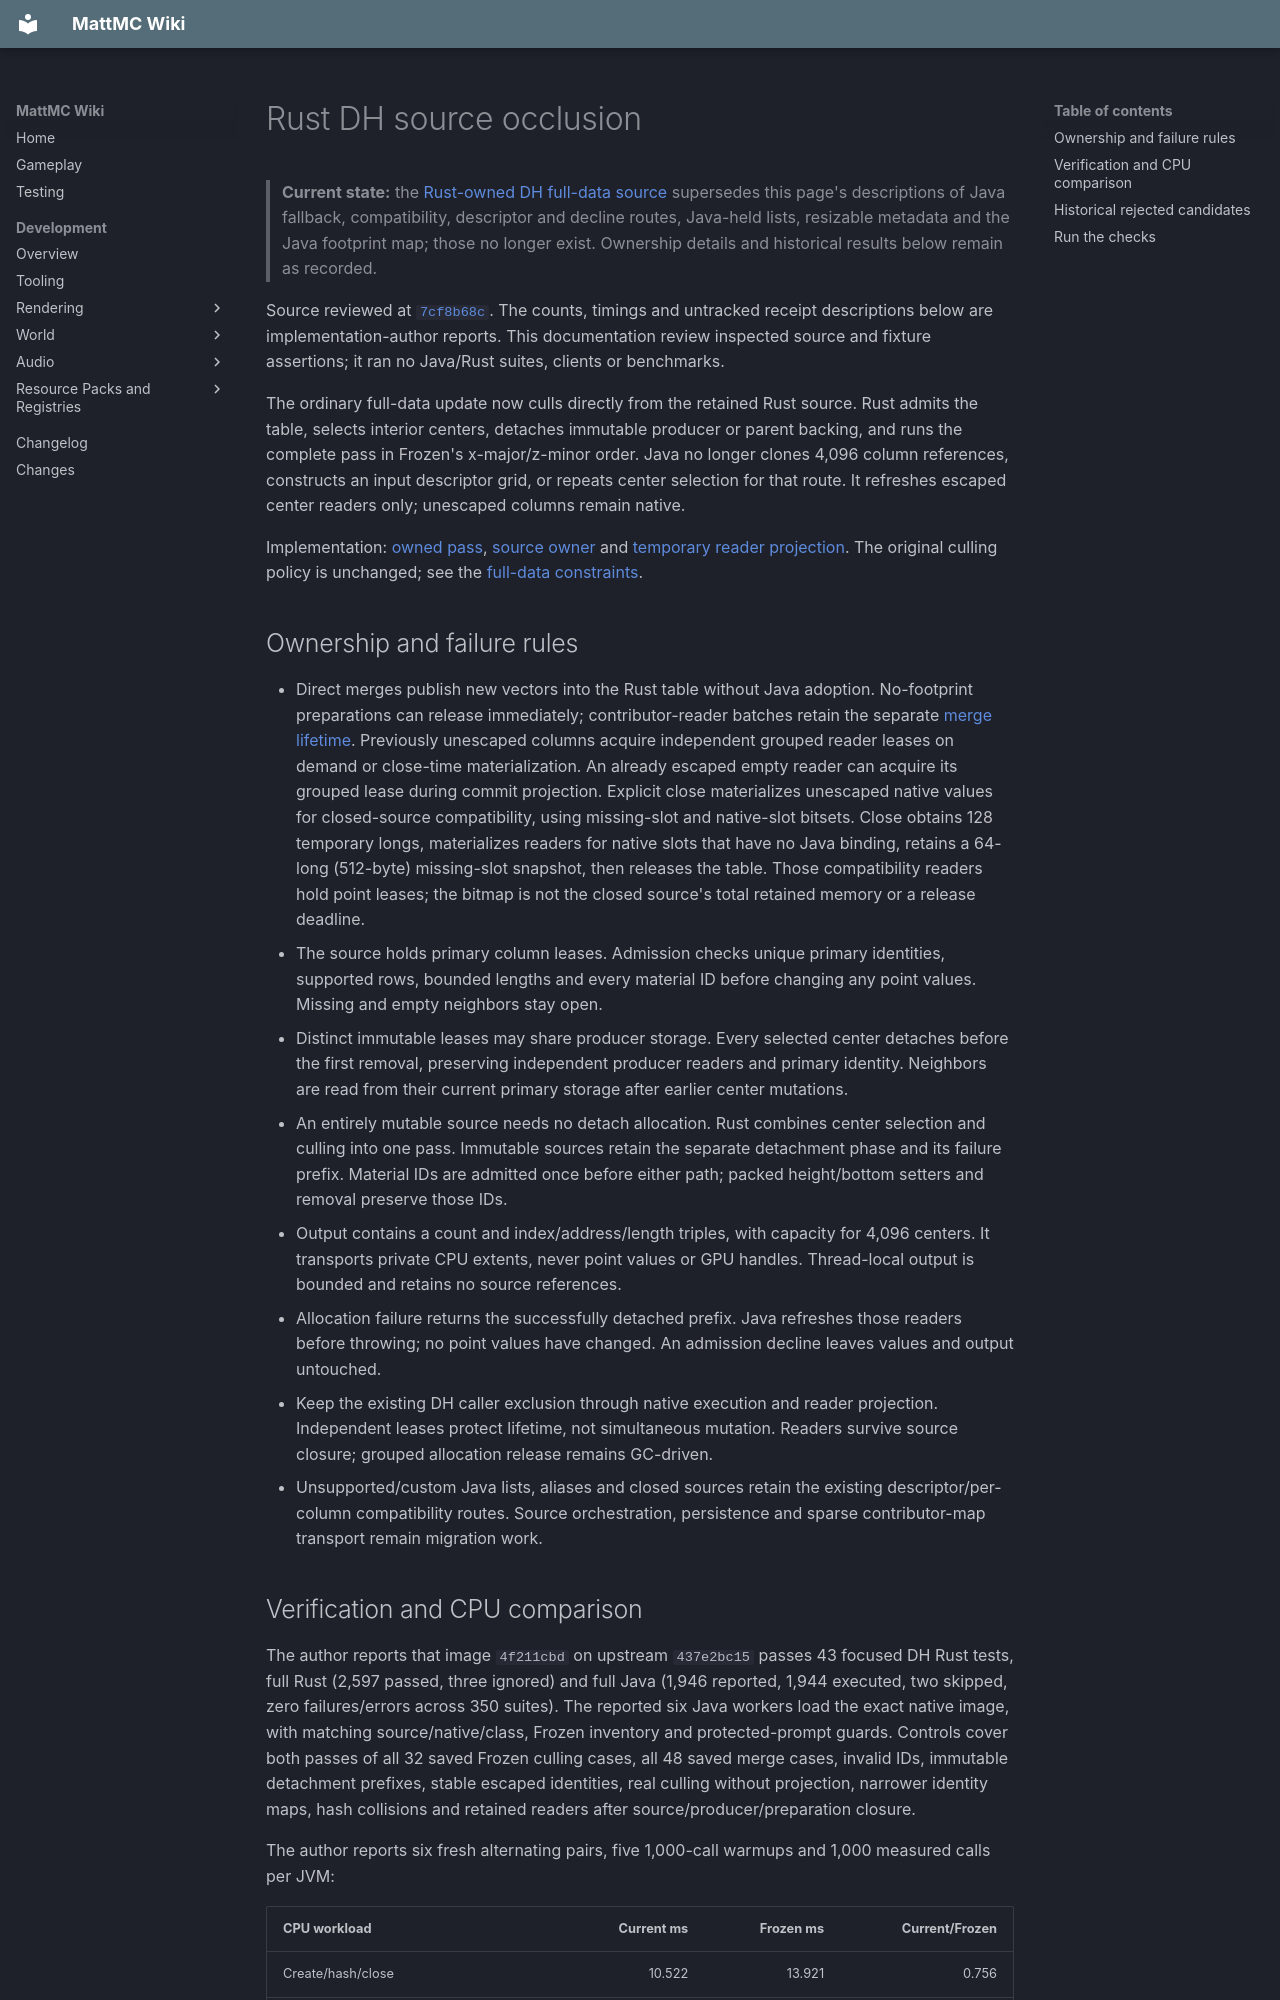

repository: HungLo2020/MattMC · page: development/world/chunk/RUST-DH-SOURCE-OCCLUSION/index.html · generator: mkdocs

# Rust DH source occlusion

> **Current state:** the [Rust-owned DH full-data source](RUST-DH-SOURCE.md)
> supersedes this page's descriptions of Java fallback, compatibility,
> descriptor and decline routes, Java-held lists, resizable metadata and the
> Java footprint map; those no longer exist. Ownership details and historical
> results below remain as recorded.

Source reviewed at [`7cf8b68c`](https://github.com/HungLo2020/MattMC/commit/7cf8b68cc4fab2f01ba142eaa48092399ec53edc).
The counts, timings and untracked receipt descriptions below are
implementation-author reports. This documentation review inspected source and
fixture assertions; it ran no Java/Rust suites, clients or benchmarks.

The ordinary full-data update now culls directly from the retained Rust source.
Rust admits the table, selects interior centers, detaches immutable producer or
parent backing, and runs the complete pass in Frozen's x-major/z-minor order.
Java no longer clones 4,096 column references, constructs an input descriptor
grid, or repeats center selection for that route. It refreshes escaped
center readers only; unescaped columns remain native.

Implementation: [owned pass](https://github.com/HungLo2020/MattMC/blob/7cf8b68cc4fab2f01ba142eaa48092399ec53edc/src/main/rust/world/level/chunk/dh_columns/occlusion_pass.rs),
[source owner](https://github.com/HungLo2020/MattMC/blob/7cf8b68cc4fab2f01ba142eaa48092399ec53edc/src/main/rust/world/level/chunk/dh_columns/source.rs)
and [temporary reader projection](https://github.com/HungLo2020/MattMC/blob/7cf8b68cc4fab2f01ba142eaa48092399ec53edc/src/main/java/net/minecraft/world/level/chunk/NativeDhOcclusionPass.java).
The original culling policy is unchanged; see the
[full-data constraints](RUST-DH-FULL-DATA.md#constraints-when-changing-this-subsystem).

## Ownership and failure rules

- Direct merges publish new vectors into the Rust table without Java adoption.
  No-footprint preparations can release immediately; contributor-reader batches
  retain the separate [merge lifetime](RUST-DH-SOURCE-UPDATES.md#lifetime-and-compatibility-rules).
  Previously unescaped columns acquire independent grouped reader leases on
  demand or close-time materialization. An already escaped empty reader can
  acquire its grouped lease during commit projection. Explicit close materializes unescaped native values for
  closed-source compatibility, using missing-slot and native-slot bitsets.
  Close obtains 128 temporary longs, materializes readers for native slots that
  have no Java binding, retains a 64-long (512-byte) missing-slot snapshot, then
  releases the table. Those compatibility readers hold point leases; the bitmap
  is not the closed source's total retained memory or a release deadline.
- The source holds primary column leases. Admission checks unique primary
  identities, supported rows, bounded lengths and every material ID before
  changing any point values. Missing and empty neighbors stay open.
- Distinct immutable leases may share producer storage. Every selected center
  detaches before the first removal, preserving independent producer readers
  and primary identity. Neighbors are read from their current primary storage
  after earlier center mutations.
- An entirely mutable source needs no detach allocation. Rust combines center
  selection and culling into one pass. Immutable sources retain the separate
  detachment phase and its failure prefix. Material IDs are admitted once before
  either path; packed height/bottom setters and removal preserve those IDs.
- Output contains a count and index/address/length triples, with capacity for
  4,096 centers. It transports private CPU extents, never point values or GPU
  handles. Thread-local output is bounded and retains no source references.
- Allocation failure returns the successfully detached prefix. Java refreshes
  those readers before throwing; no point values have changed. An admission
  decline leaves values and output untouched.
- Keep the existing DH caller exclusion through native execution and reader
  projection. Independent leases protect lifetime, not simultaneous mutation.
  Readers survive source closure; grouped allocation release remains GC-driven.
- Unsupported/custom Java lists, aliases and closed sources retain the existing
  descriptor/per-column compatibility routes. Source orchestration, persistence
  and sparse contributor-map transport remain migration work.
